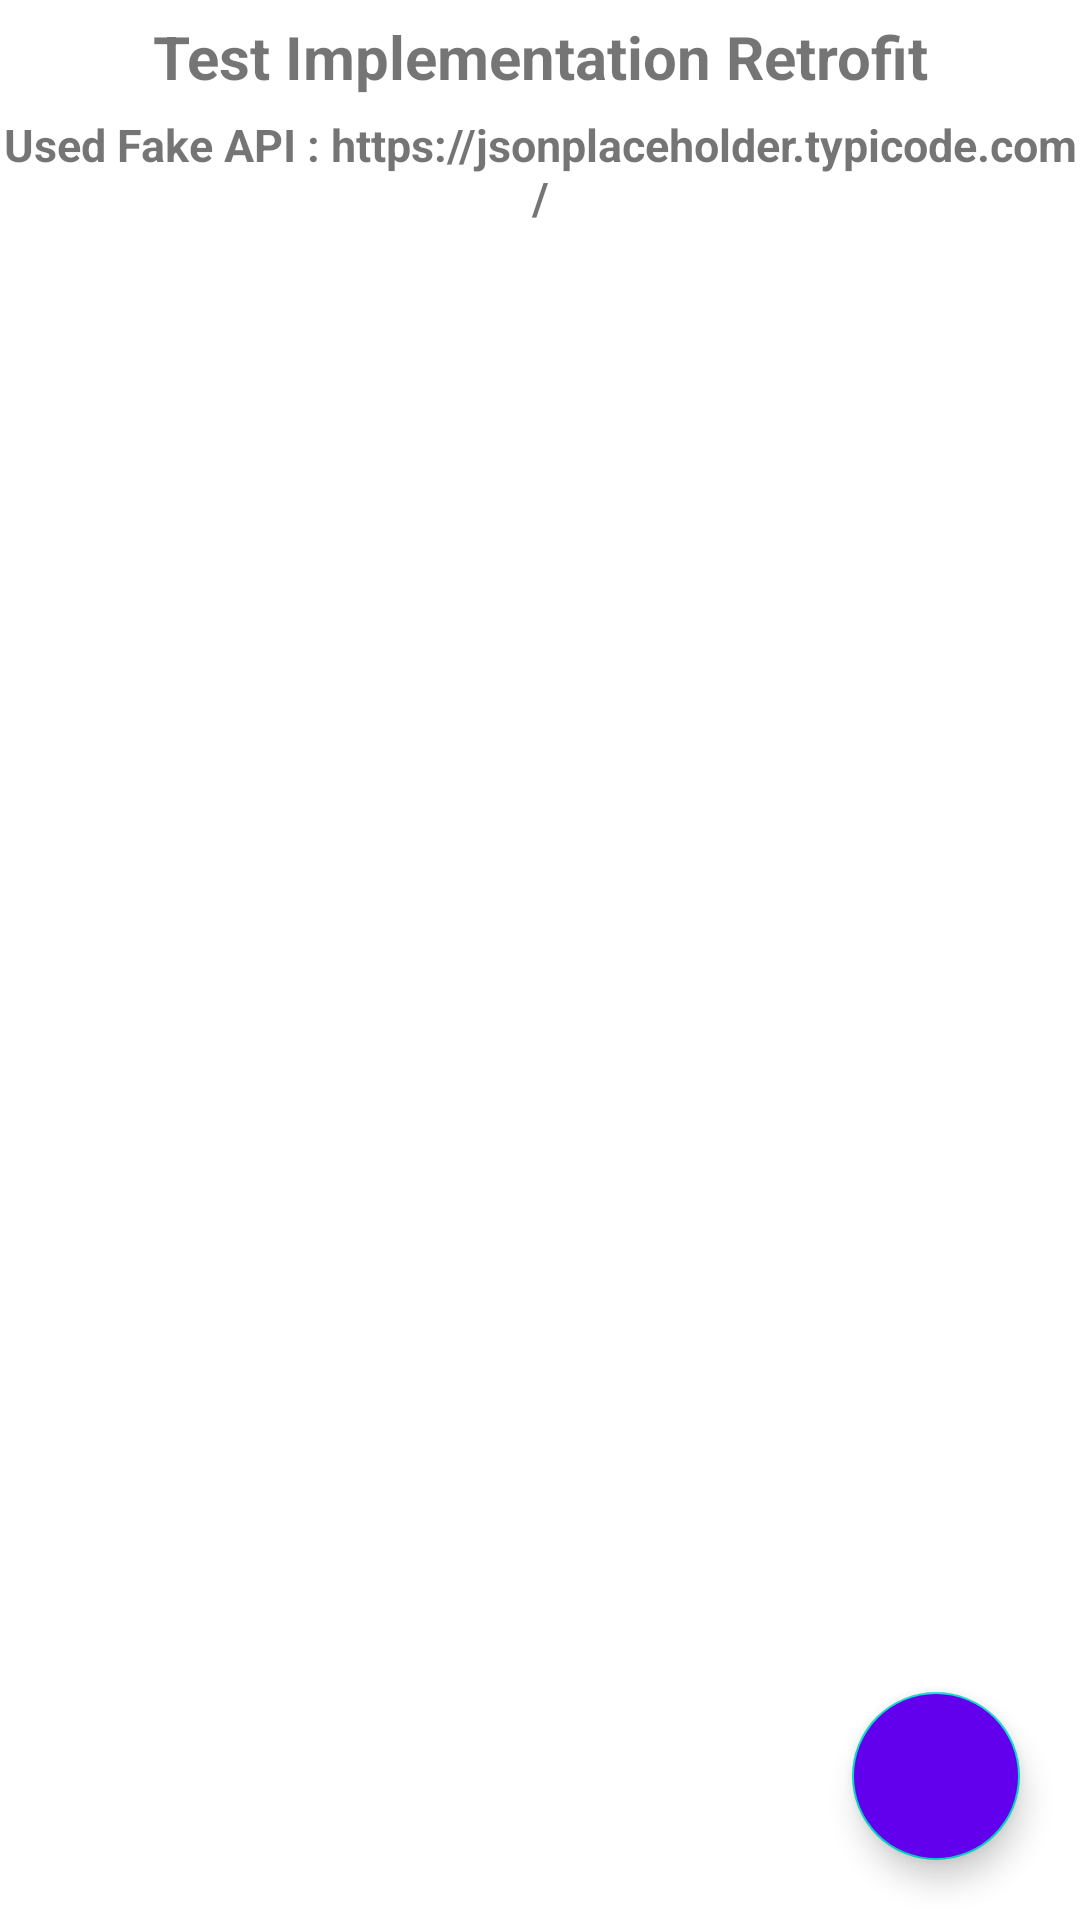

Write the Android layout XML for this screen, with the resource values it uses.
<!-- AndroidManifest.xml: application theme Theme.RetrofitSimpleImplementation -->
<!-- res/layout/activity_main.xml -->
<?xml version="1.0" encoding="utf-8"?>
<androidx.constraintlayout.widget.ConstraintLayout xmlns:android="http://schemas.android.com/apk/res/android"
    xmlns:app="http://schemas.android.com/apk/res-auto"
    xmlns:tools="http://schemas.android.com/tools"
    android:layout_width="match_parent"
    android:layout_height="match_parent"
    android:layout_margin="5dp"
    android:orientation="vertical"
    tools:context=".activity.MainActivity">


    <com.google.android.material.floatingactionbutton.FloatingActionButton
        android:id="@+id/floatingActionButtonMenu"
        android:layout_width="wrap_content"
        android:layout_height="wrap_content"
        android:layout_marginEnd="20dp"
        android:layout_marginBottom="20dp"
        android:backgroundTint="@color/purple_500"
        android:clickable="true"
        android:focusable="true"
        app:layout_constraintBottom_toBottomOf="parent"
        app:layout_constraintEnd_toEndOf="parent"
        app:srcCompat="@drawable/ic_menu"
        app:tint="@android:color/white" />

    <com.google.android.material.floatingactionbutton.FloatingActionButton
        android:id="@+id/floatingActionButtonAdd"
        android:layout_width="wrap_content"
        android:layout_height="wrap_content"
        android:layout_marginEnd="20dp"
        android:layout_marginBottom="10dp"
        android:backgroundTint="@color/teal_700"
        android:clickable="true"
        android:visibility="invisible"
        app:layout_constraintBottom_toTopOf="@+id/floatingActionButtonMenu"
        app:layout_constraintEnd_toEndOf="parent"
        app:srcCompat="@drawable/ic_add"
        app:tint="@android:color/white"
        tools:visibility="visible" />

    <LinearLayout
        android:id="@+id/linearLayout"
        android:layout_width="match_parent"
        android:layout_height="match_parent"
        android:orientation="vertical"
        app:layout_constraintEnd_toEndOf="parent"
        app:layout_constraintStart_toStartOf="parent"
        app:layout_constraintTop_toTopOf="parent">

        <TextView
            android:layout_width="match_parent"
            android:layout_height="38dp"
            android:gravity="center"
            android:text="@string/title"
            android:textSize="20sp"
            android:textStyle="bold" />

        <TextView
            android:layout_width="match_parent"
            android:layout_height="wrap_content"
            android:layout_marginBottom="10dp"
            android:gravity="center"
            android:text="@string/header"
            android:textSize="15sp"
            android:textStyle="bold" />

        <androidx.recyclerview.widget.RecyclerView
            android:id="@+id/recyclerViewUsers"
            android:layout_width="match_parent"
            android:layout_height="match_parent"
            android:layout_margin="10dp"
            tools:listitem="@layout/item_list" />


    </LinearLayout>


</androidx.constraintlayout.widget.ConstraintLayout>
<!-- res/layout/item_list.xml (included above) -->
<?xml version="1.0" encoding="utf-8"?>
<LinearLayout xmlns:android="http://schemas.android.com/apk/res/android"
    android:layout_width="match_parent"
    android:layout_height="wrap_content"
    android:layout_marginVertical="5dp"
    android:orientation="vertical"
    android:background="@drawable/custom_button">

    <TextView
        android:id="@+id/textViewUserId"
        android:layout_width="match_parent"
        android:layout_height="wrap_content"
        android:layout_margin="10dp"
        android:text="@string/value_user_id"
        android:maxLines="1"/>
    <TextView
        android:id="@+id/textViewId"
        android:layout_width="match_parent"
        android:layout_height="wrap_content"
        android:layout_margin="10dp"
        android:text="@string/value_id"
        android:maxLines="1"/>
    <TextView
        android:layout_margin="10dp"
        android:layout_width="match_parent"
        android:layout_height="wrap_content"
        android:id="@+id/textViewTitle"
        android:text="@string/value_title"
        android:maxLines="3"/>
    <TextView
        android:layout_width="match_parent"
        android:layout_height="wrap_content"
        android:layout_marginHorizontal="10dp"
        android:layout_marginTop="10dp"
        android:layout_marginBottom="20dp"
        android:id="@+id/textViewBody"
        android:text="@string/value_body"
        android:maxLines="5"/>

</LinearLayout>
<!-- resources referenced by this layout -->
<resources>
  <!-- drawable custom_button (drawable) -->
  <?xml version="1.0" encoding="utf-8"?>
  <shape xmlns:android="http://schemas.android.com/apk/res/android"
      android:shape="rectangle">
  
      <stroke android:color="#FA71CD" android:width="1dp"/>
      <corners android:radius="5dp"/>
  
  </shape>
  <string name="header">Used Fake API : https://jsonplaceholder.typicode.com/</string>
  <string name="title">Test Implementation Retrofit</string>
  <string name="value_body">Body: %1$s</string>
  <string name="value_id">Id : %1$s</string>
  <string name="value_title">Title : %1$s</string>
  <string name="value_user_id">User Id : %1$s</string>
  <style name="Theme.RetrofitSimpleImplementation" parent="Theme.MaterialComponents.DayNight.DarkActionBar">
          
          <item name="colorPrimary">@color/purple_500</item>
          <item name="colorPrimaryVariant">@color/purple_700</item>
          <item name="colorOnPrimary">@color/white</item>
          
          <item name="colorSecondary">@color/teal_200</item>
          <item name="colorSecondaryVariant">@color/teal_700</item>
          <item name="colorOnSecondary">@color/black</item>
          
          <item name="android:statusBarColor" tools:targetApi="l">?attr/colorPrimaryVariant</item>
          
      </style>
  <!-- not gathered from this repository: default colours our renderer supplied (Android Studio template values) -->
  <color name="purple_500">#FF6200EE</color>
  <color name="purple_700">#FF3700B3</color>
  <color name="teal_200">#FF03DAC5</color>
  <color name="teal_700">#FF018786</color>
  <color name="black">#FF000000</color>
  <color name="white">#FFFFFFFF</color>
</resources>
